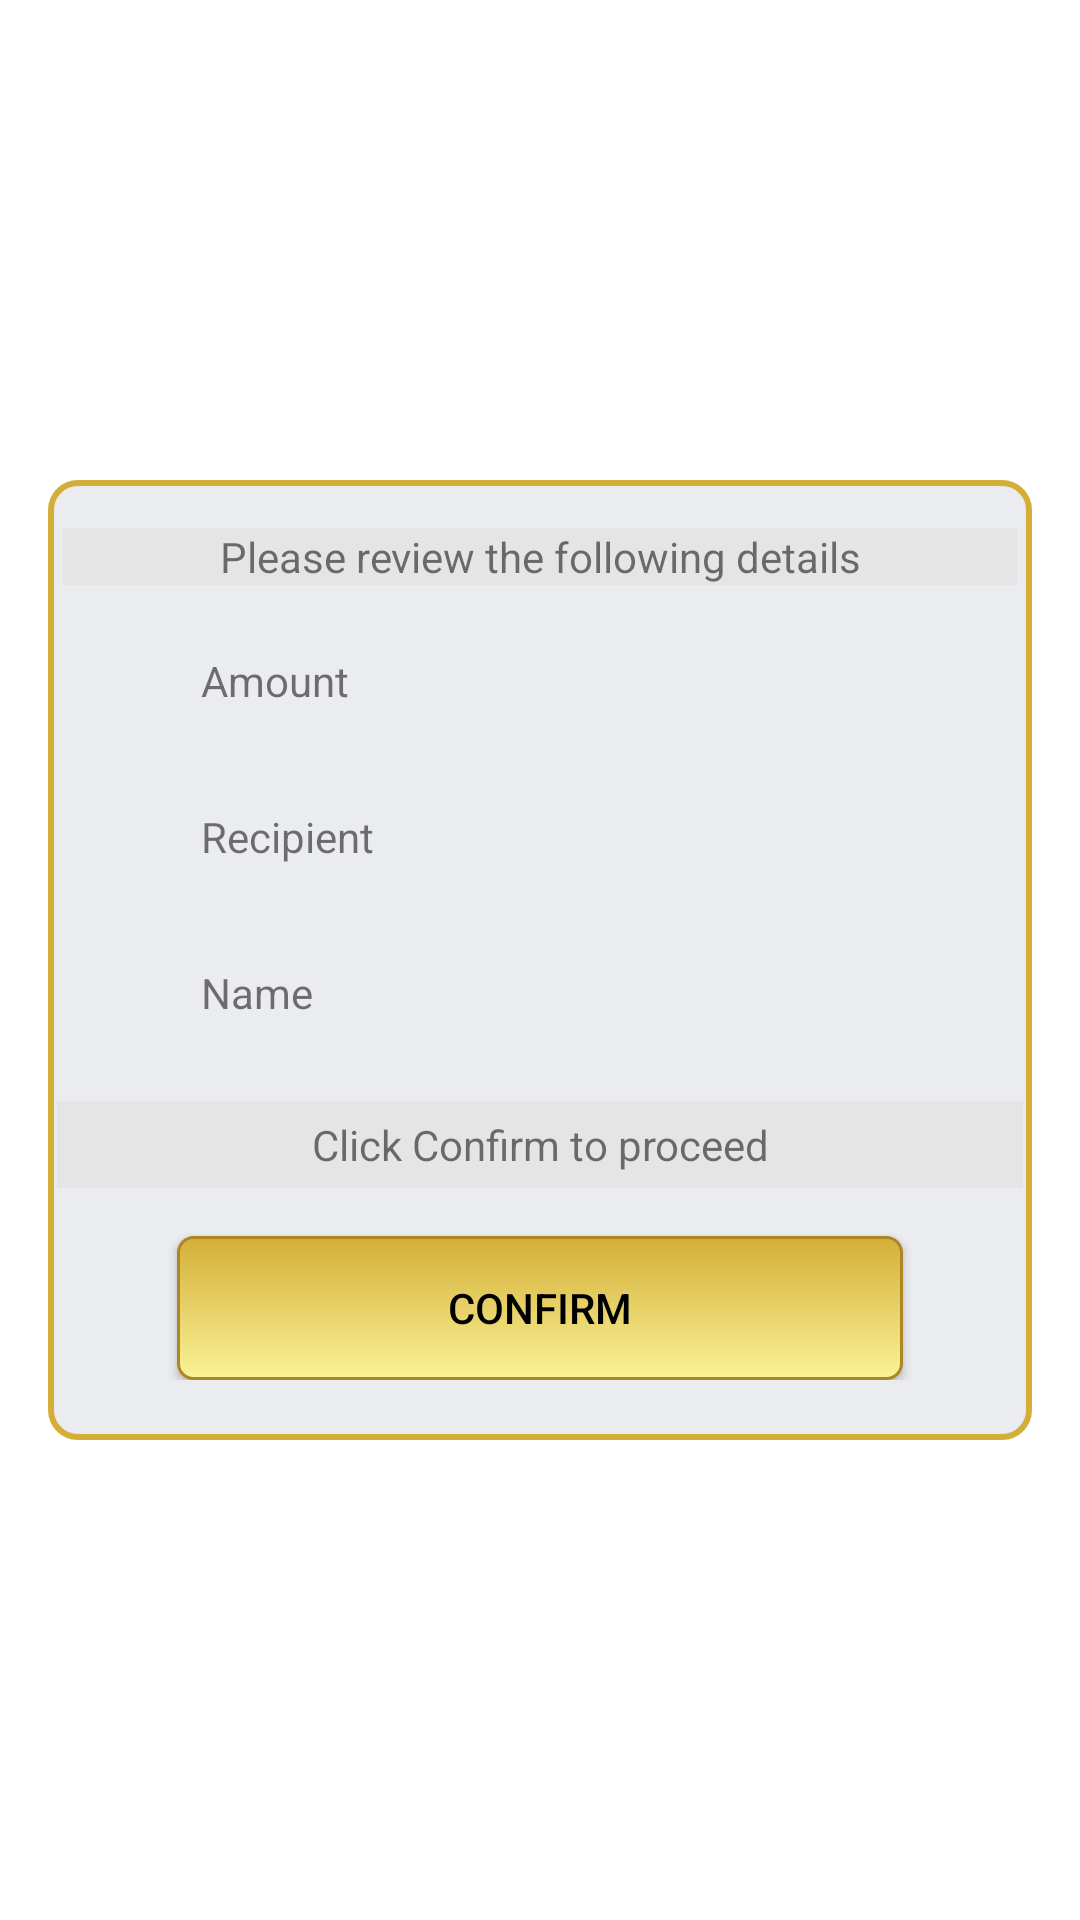

Android layout source for this screen:
<!-- AndroidManifest.xml: application theme Theme.NorthlandBankMobile -->
<!-- res/layout/fragment_send_money_confirm.xml -->
<?xml version="1.0" encoding="utf-8"?>
<androidx.constraintlayout.widget.ConstraintLayout xmlns:android="http://schemas.android.com/apk/res/android"
    xmlns:app="http://schemas.android.com/apk/res-auto"
    xmlns:tools="http://schemas.android.com/tools"
    android:id="@+id/frameLayout3"
    android:layout_width="match_parent"
    android:layout_height="match_parent"
    tools:context=".FragmentSendMoneyConfirm">

    <androidx.constraintlayout.widget.ConstraintLayout
        android:id="@+id/paddI"
        android:layout_width="0dp"
        android:layout_height="wrap_content"
        android:layout_marginStart="16dp"
        android:layout_marginEnd="16dp"
        android:background="@drawable/inside_background"
        android:paddingStart="3dp"
        android:paddingEnd="3dp"
        android:paddingBottom="20dp"
        app:layout_constraintBottom_toBottomOf="parent"
        app:layout_constraintEnd_toEndOf="parent"
        app:layout_constraintHorizontal_bias="0.0"
        app:layout_constraintStart_toStartOf="parent"
        app:layout_constraintTop_toTopOf="parent">

        <TextView
            android:id="@+id/fragSendMoneyFullName"
            android:layout_width="0dp"
            android:layout_height="0dp"
            android:layout_marginStart="32dp"
            android:layout_marginEnd="32dp"
            android:background="@drawable/edittext_rounded"
            android:gravity="center_vertical"
            android:paddingStart="92dp"
            app:layout_constraintBottom_toBottomOf="@+id/abc"
            app:layout_constraintEnd_toEndOf="parent"
            app:layout_constraintStart_toStartOf="parent"
            app:layout_constraintTop_toTopOf="@+id/abc" />

        <TextView
            android:id="@+id/abc"
            android:layout_width="wrap_content"
            android:layout_height="40dp"
            android:layout_marginTop="12dp"
            android:gravity="center_vertical"
            android:text="Name"
            app:layout_constraintStart_toStartOf="@+id/textView28"
            app:layout_constraintTop_toBottomOf="@+id/textView28" />

        <TextView
            android:id="@+id/fragSendMoneyRecipient"
            android:layout_width="0dp"
            android:layout_height="0dp"
            android:layout_marginStart="32dp"
            android:layout_marginEnd="32dp"
            android:background="@drawable/edittext_rounded"
            android:gravity="center_vertical"
            android:paddingStart="92dp"
            app:layout_constraintBottom_toBottomOf="@+id/textView28"
            app:layout_constraintEnd_toEndOf="parent"
            app:layout_constraintStart_toStartOf="parent"
            app:layout_constraintTop_toTopOf="@+id/textView28" />

        <TextView
            android:id="@+id/textView23"
            android:layout_width="0dp"
            android:layout_height="wrap_content"
            android:layout_marginStart="2dp"
            android:layout_marginTop="16dp"
            android:layout_marginEnd="2dp"
            android:background="#e5e5e5"
            android:gravity="center"
            android:text="Please review the following details"
            app:layout_constraintEnd_toEndOf="parent"
            app:layout_constraintStart_toStartOf="parent"
            app:layout_constraintTop_toTopOf="parent" />

        <TextView
            android:id="@+id/fragSendMoneyAmount"
            android:layout_width="0dp"
            android:layout_height="0dp"
            android:layout_marginStart="32dp"
            android:layout_marginEnd="32dp"
            android:background="@drawable/edittext_rounded"
            android:gravity="center_vertical"
            android:paddingStart="92dp"
            app:layout_constraintBottom_toBottomOf="@+id/textView24"
            app:layout_constraintEnd_toEndOf="parent"
            app:layout_constraintStart_toStartOf="parent"
            app:layout_constraintTop_toTopOf="@+id/textView24" />

        <TextView
            android:id="@+id/textView24"
            android:layout_width="wrap_content"
            android:layout_height="40dp"
            android:layout_marginStart="16dp"
            android:layout_marginTop="12dp"
            android:gravity="center_vertical"
            android:text="Amount"
            app:layout_constraintStart_toStartOf="@+id/fragSendMoneyAmount"
            app:layout_constraintTop_toBottomOf="@+id/textView23" />

        <TextView
            android:id="@+id/textView28"
            android:layout_width="wrap_content"
            android:layout_height="40dp"
            android:layout_marginTop="12dp"
            android:gravity="center_vertical"
            android:text="Recipient"
            app:layout_constraintStart_toStartOf="@+id/textView24"
            app:layout_constraintTop_toBottomOf="@+id/textView24" />

        <Button
            android:id="@+id/fragSendMoneyBtnSend"
            android:layout_width="0dp"
            android:layout_height="wrap_content"
            android:layout_marginStart="8dp"
            android:layout_marginTop="16dp"
            android:layout_marginEnd="8dp"
            android:background="@drawable/global_button"
            android:text="confirm"
            android:textColor="@color/black"
            app:backgroundTint="@null"
            app:layout_constraintEnd_toEndOf="@+id/fragSendMoneyFullName"
            app:layout_constraintHorizontal_bias="0.0"
            app:layout_constraintStart_toStartOf="@+id/fragSendMoneyFullName"
            app:layout_constraintTop_toBottomOf="@+id/fragSendMoney" />

        <TextView
            android:id="@+id/fragSendMoney"
            android:layout_width="0dp"
            android:layout_height="wrap_content"
            android:layout_marginTop="16dp"
            android:background="#e5e5e5"
            android:gravity="center_horizontal"
            android:padding="5dp"
            android:text="Click Confirm to proceed"
            app:layout_constraintEnd_toEndOf="parent"
            app:layout_constraintHorizontal_bias="0.0"
            app:layout_constraintStart_toStartOf="parent"
            app:layout_constraintTop_toBottomOf="@+id/fragSendMoneyFullName" />
    </androidx.constraintlayout.widget.ConstraintLayout>

</androidx.constraintlayout.widget.ConstraintLayout>
<!-- resources referenced by this layout -->
<resources>
  <!-- drawable global_button (drawable) -->
  <?xml version="1.0" encoding="utf-8"?>
  <selector xmlns:android="http://schemas.android.com/apk/res/android">
  
      <item android:state_pressed="true">
          <shape>
              <solid android:color="#faf398"/>
              <stroke
                  android:width="1dp"
                  android:color="#faf398"/>
              <corners
                  android:radius="5dp" />
          </shape>
      </item>
  
      <item>
          <shape>
              <gradient
                  android:startColor="#D4AF37"
                  android:endColor="#faf398"
                  android:angle="270"/>
              <stroke
                  android:width="1dp"
                  android:color="#AE8625"/>
              <corners
                  android:radius="5dp" />
              <padding
                  android:right="10dp"
                  android:left="10dp"
                  android:top="10dp"
                  android:bottom="10dp"/>
          </shape>
      </item>
  
  </selector>
  <!-- drawable inside_background (drawable) -->
  <?xml version="1.0" encoding="utf-8"?>
  <shape xmlns:android="http://schemas.android.com/apk/res/android"
      android:shape="rectangle"
      android:padding="5dp">
  
      <solid android:color="#ebecf0"/>
      <stroke
          android:color="#d4af37"
          android:width="2dp"/>
      <corners android:radius="9dp"/>
  </shape>
  <style name="Theme.NorthlandBankMobile" parent="Theme.MaterialComponents.Light.NoActionBar">
          
          <item name="colorPrimary">@color/purple_500</item>
          <item name="colorPrimaryVariant">@color/purple_700</item>
          <item name="colorOnPrimary">@color/white</item>
          
          <item name="colorSecondary">@color/teal_200</item>
          <item name="colorSecondaryVariant">@color/teal_700</item>
          <item name="colorOnSecondary">@color/black</item>
          
          <item name="android:statusBarColor" tools:targetApi="l">?attr/colorPrimaryVariant</item>
          
          <item name="windowNoTitle">true</item>
          <item name="windowActionBar">false</item>
          <item name="android:windowFullscreen">true</item>
      </style>
  <!-- not gathered from this repository: default colours our renderer supplied (Android Studio template values) -->
  <color name="purple_500">#FF6200EE</color>
  <color name="purple_700">#FF3700B3</color>
  <color name="teal_200">#FF03DAC5</color>
  <color name="teal_700">#FF018786</color>
  <color name="black">#FF000000</color>
  <color name="white">#FFFFFFFF</color>
</resources>
